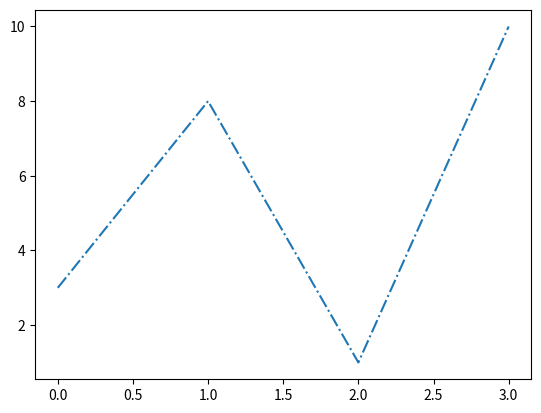

This chart was generated by the following Python code:
# W3Schools, Python Matplotlib, Line
import matplotlib.pyplot as plt
import numpy as np

# The x-points in the example are [0, 1, 2, 3, 4, 5]
ypoints = np.array([3, 8, 1, 10])

plt.plot(ypoints, ls = '-.')
plt.show()
